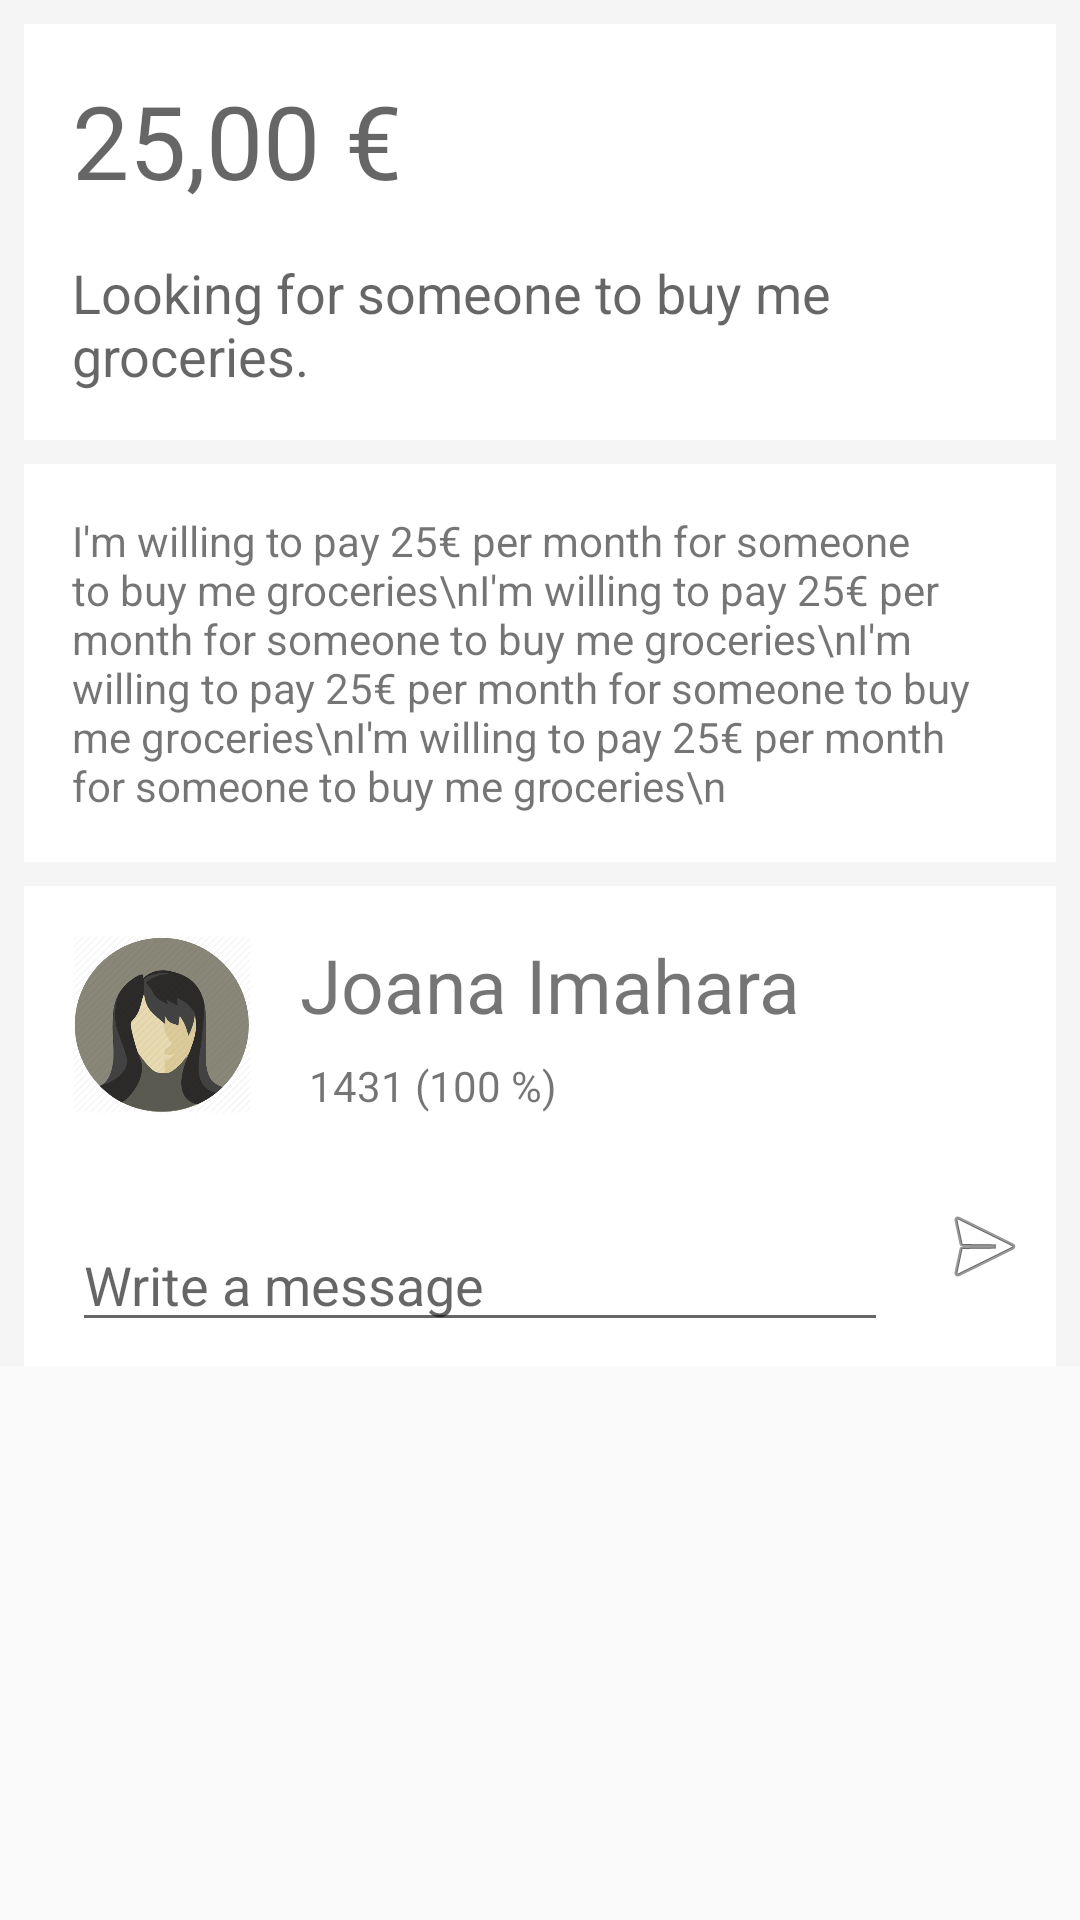

Reconstruct the res/layout file that produces this screen, plus the resources it refers to.
<!-- AndroidManifest.xml: application theme AppTheme -->
<!-- res/layout/details_fragment.xml -->
<?xml version="1.0" encoding="utf-8"?>
<ScrollView
    android:layout_width="match_parent"
    android:layout_height="match_parent"
    xmlns:android="http://schemas.android.com/apk/res/android"
    xmlns:app="http://schemas.android.com/apk/res-auto"
    >


<android.support.constraint.ConstraintLayout
    android:orientation="vertical"
    android:layout_width="match_parent"
    android:layout_height="wrap_content"
    android:background="#F5F5F5">

    <ImageView
        android:id="@+id/imageView"
        android:layout_width="0dp"
        android:layout_height="0dp"
        android:layout_marginBottom="8dp"
        android:layout_marginLeft="8dp"
        android:layout_marginRight="8dp"
        android:layout_marginTop="8dp"
        android:background="#fff"
        app:layout_constraintBottom_toTopOf="@+id/textView4"
        app:layout_constraintHorizontal_bias="0.0"
        app:layout_constraintLeft_toLeftOf="parent"
        app:layout_constraintRight_toRightOf="parent"
        app:layout_constraintTop_toTopOf="parent" />
    <TextView
        android:textAppearance="@style/TextAppearance.AppCompat.Display1"
        android:id="@+id/textView"
        android:layout_width="wrap_content"
        android:layout_height="wrap_content"
        android:text="25,00 €"
        app:layout_constraintTop_toTopOf="parent"
        android:layout_marginTop="24dp"
        android:layout_marginLeft="16dp"
        app:layout_constraintLeft_toLeftOf="@+id/imageView" />

    <TextView
        android:textAppearance="@style/TextAppearance.AppCompat.Medium"
        android:id="@+id/textView2"
        android:layout_width="0dp"
        android:layout_height="wrap_content"
        android:text="Looking for someone to buy me groceries."
        android:layout_marginTop="16dp"
        app:layout_constraintTop_toBottomOf="@+id/textView"
        android:layout_marginLeft="16dp"
        app:layout_constraintLeft_toLeftOf="@+id/imageView"
        android:layout_marginRight="16dp"
        app:layout_constraintRight_toRightOf="@+id/imageView"
        app:layout_constraintHorizontal_bias="0.0" />


    <TextView
        android:id="@+id/textView4"
        android:layout_width="0dp"
        android:layout_height="wrap_content"
        android:text="I'm willing to pay 25€ per month for someone to buy me groceries\nI'm willing to pay 25€ per month for someone to buy me groceries\nI'm willing to pay 25€ per month for someone to buy me groceries\nI'm willing to pay 25€ per month for someone to buy me groceries\n"
        android:layout_marginTop="24dp"
        android:layout_marginLeft="8dp"
        android:paddingLeft="16dp"
        android:paddingRight="16dp"
        android:paddingTop="16dp"
        android:paddingBottom="16dp"
        app:layout_constraintLeft_toLeftOf="parent"
        android:layout_marginRight="8dp"
        android:background="#fff"
        app:layout_constraintRight_toRightOf="parent"
        app:layout_constraintHorizontal_bias="0.0"
        app:layout_constraintTop_toBottomOf="@+id/textView2" />


    <ImageView
        android:id="@+id/imageView2"
        android:layout_width="0dp"
        android:layout_height="160dp"
        android:layout_marginLeft="8dp"
        android:layout_marginRight="8dp"
        android:layout_marginTop="8dp"
        android:background="#fff"
        app:layout_constraintHorizontal_bias="0.0"
        app:layout_constraintLeft_toLeftOf="parent"
        app:layout_constraintRight_toRightOf="parent"
        app:layout_constraintTop_toBottomOf="@+id/textView4" />

    <ImageView
        android:layout_width="60dp"
        android:layout_height="60dp"
        android:src="@drawable/profile"
        app:layout_constraintTop_toTopOf="@+id/imageView2"
        android:layout_marginTop="16dp"
        android:layout_marginLeft="16dp"
        app:layout_constraintLeft_toLeftOf="@+id/imageView2"
        android:id="@+id/imageView3" />

    <TextView
        android:textSize="25sp"
        android:id="@+id/textView5"
        android:layout_width="wrap_content"
        android:layout_height="wrap_content"
        android:text="Joana Imahara"
        app:layout_constraintTop_toTopOf="@+id/imageView3"
        android:layout_marginTop="0dp"
        app:layout_constraintLeft_toRightOf="@+id/imageView3"
        android:layout_marginLeft="16dp" />

    <TextView
        android:id="@+id/textView6"
        android:layout_width="wrap_content"
        android:layout_height="wrap_content"
        android:layout_marginLeft="3dp"
        android:text="1431 (100 %) "
        app:layout_constraintLeft_toLeftOf="@+id/textView5"
        app:layout_constraintBottom_toBottomOf="@+id/imageView3"
        android:layout_marginBottom="0dp" />


    <EditText
        android:hint="Write a message"
        android:id="@+id/editText"
        android:gravity="bottom"
        android:layout_width="0dp"
        android:layout_height="0dp"
        android:layout_marginBottom="8dp"
        android:layout_marginLeft="16dp"
        android:layout_marginRight="16dp"
        android:layout_marginTop="8dp"
        android:inputType="text"
        app:layout_constraintBottom_toBottomOf="@+id/imageView2"
        app:layout_constraintLeft_toLeftOf="@+id/imageView2"
        app:layout_constraintRight_toLeftOf="@+id/imageView5"
        app:layout_constraintTop_toBottomOf="@+id/textView6"
        app:layout_constraintVertical_bias="0.0"
        app:layout_constraintHorizontal_bias="0.0" />

    <ImageView
        android:layout_width="wrap_content"
        android:layout_height="wrap_content"
        android:src="@android:drawable/ic_menu_send"
        android:layout_marginRight="8dp"
        app:layout_constraintRight_toRightOf="@+id/imageView2"
        app:layout_constraintBottom_toBottomOf="@+id/imageView2"
        android:layout_marginBottom="24dp"
        app:layout_constraintTop_toTopOf="@+id/editText"
        android:layout_marginTop="8dp"
        android:id="@+id/imageView5"
        app:layout_constraintVertical_bias="1.0" />



</android.support.constraint.ConstraintLayout>


</ScrollView>
<!-- resources referenced by this layout -->
<resources>
  <!-- drawable profile: png bitmap (drawable, 36962 bytes) -->
  <style name="AppTheme" parent="Theme.AppCompat.Light.DarkActionBar">
          <item name="colorPrimary">@color/colorPrimary</item>
          <item name="colorPrimaryDark">@color/colorPrimaryDark</item>
          <item name="colorAccent">@color/colorAccent</item>
      </style>
  <!-- not gathered from this repository: default colours our renderer supplied (Android Studio template values) -->
  <color name="colorPrimary">#FF6200EE</color>
  <color name="colorPrimaryDark">#FF3700B3</color>
  <color name="colorAccent">#FF03DAC5</color>
</resources>
